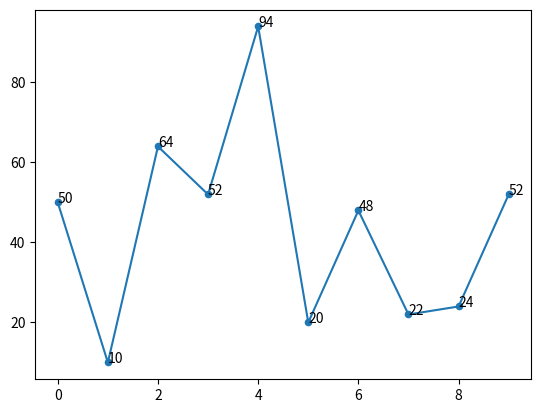

Python code for this plot:
# 折线图

import numpy as np
import matplotlib.pyplot as plt

x = np.arange(0,10)
y = np.random.randint(1,100,10)

plt.plot(x,y)
plt.scatter(x,y,s=20)
for a,b in zip(x,y):
    plt.text(a,b,b)
plt.show()

